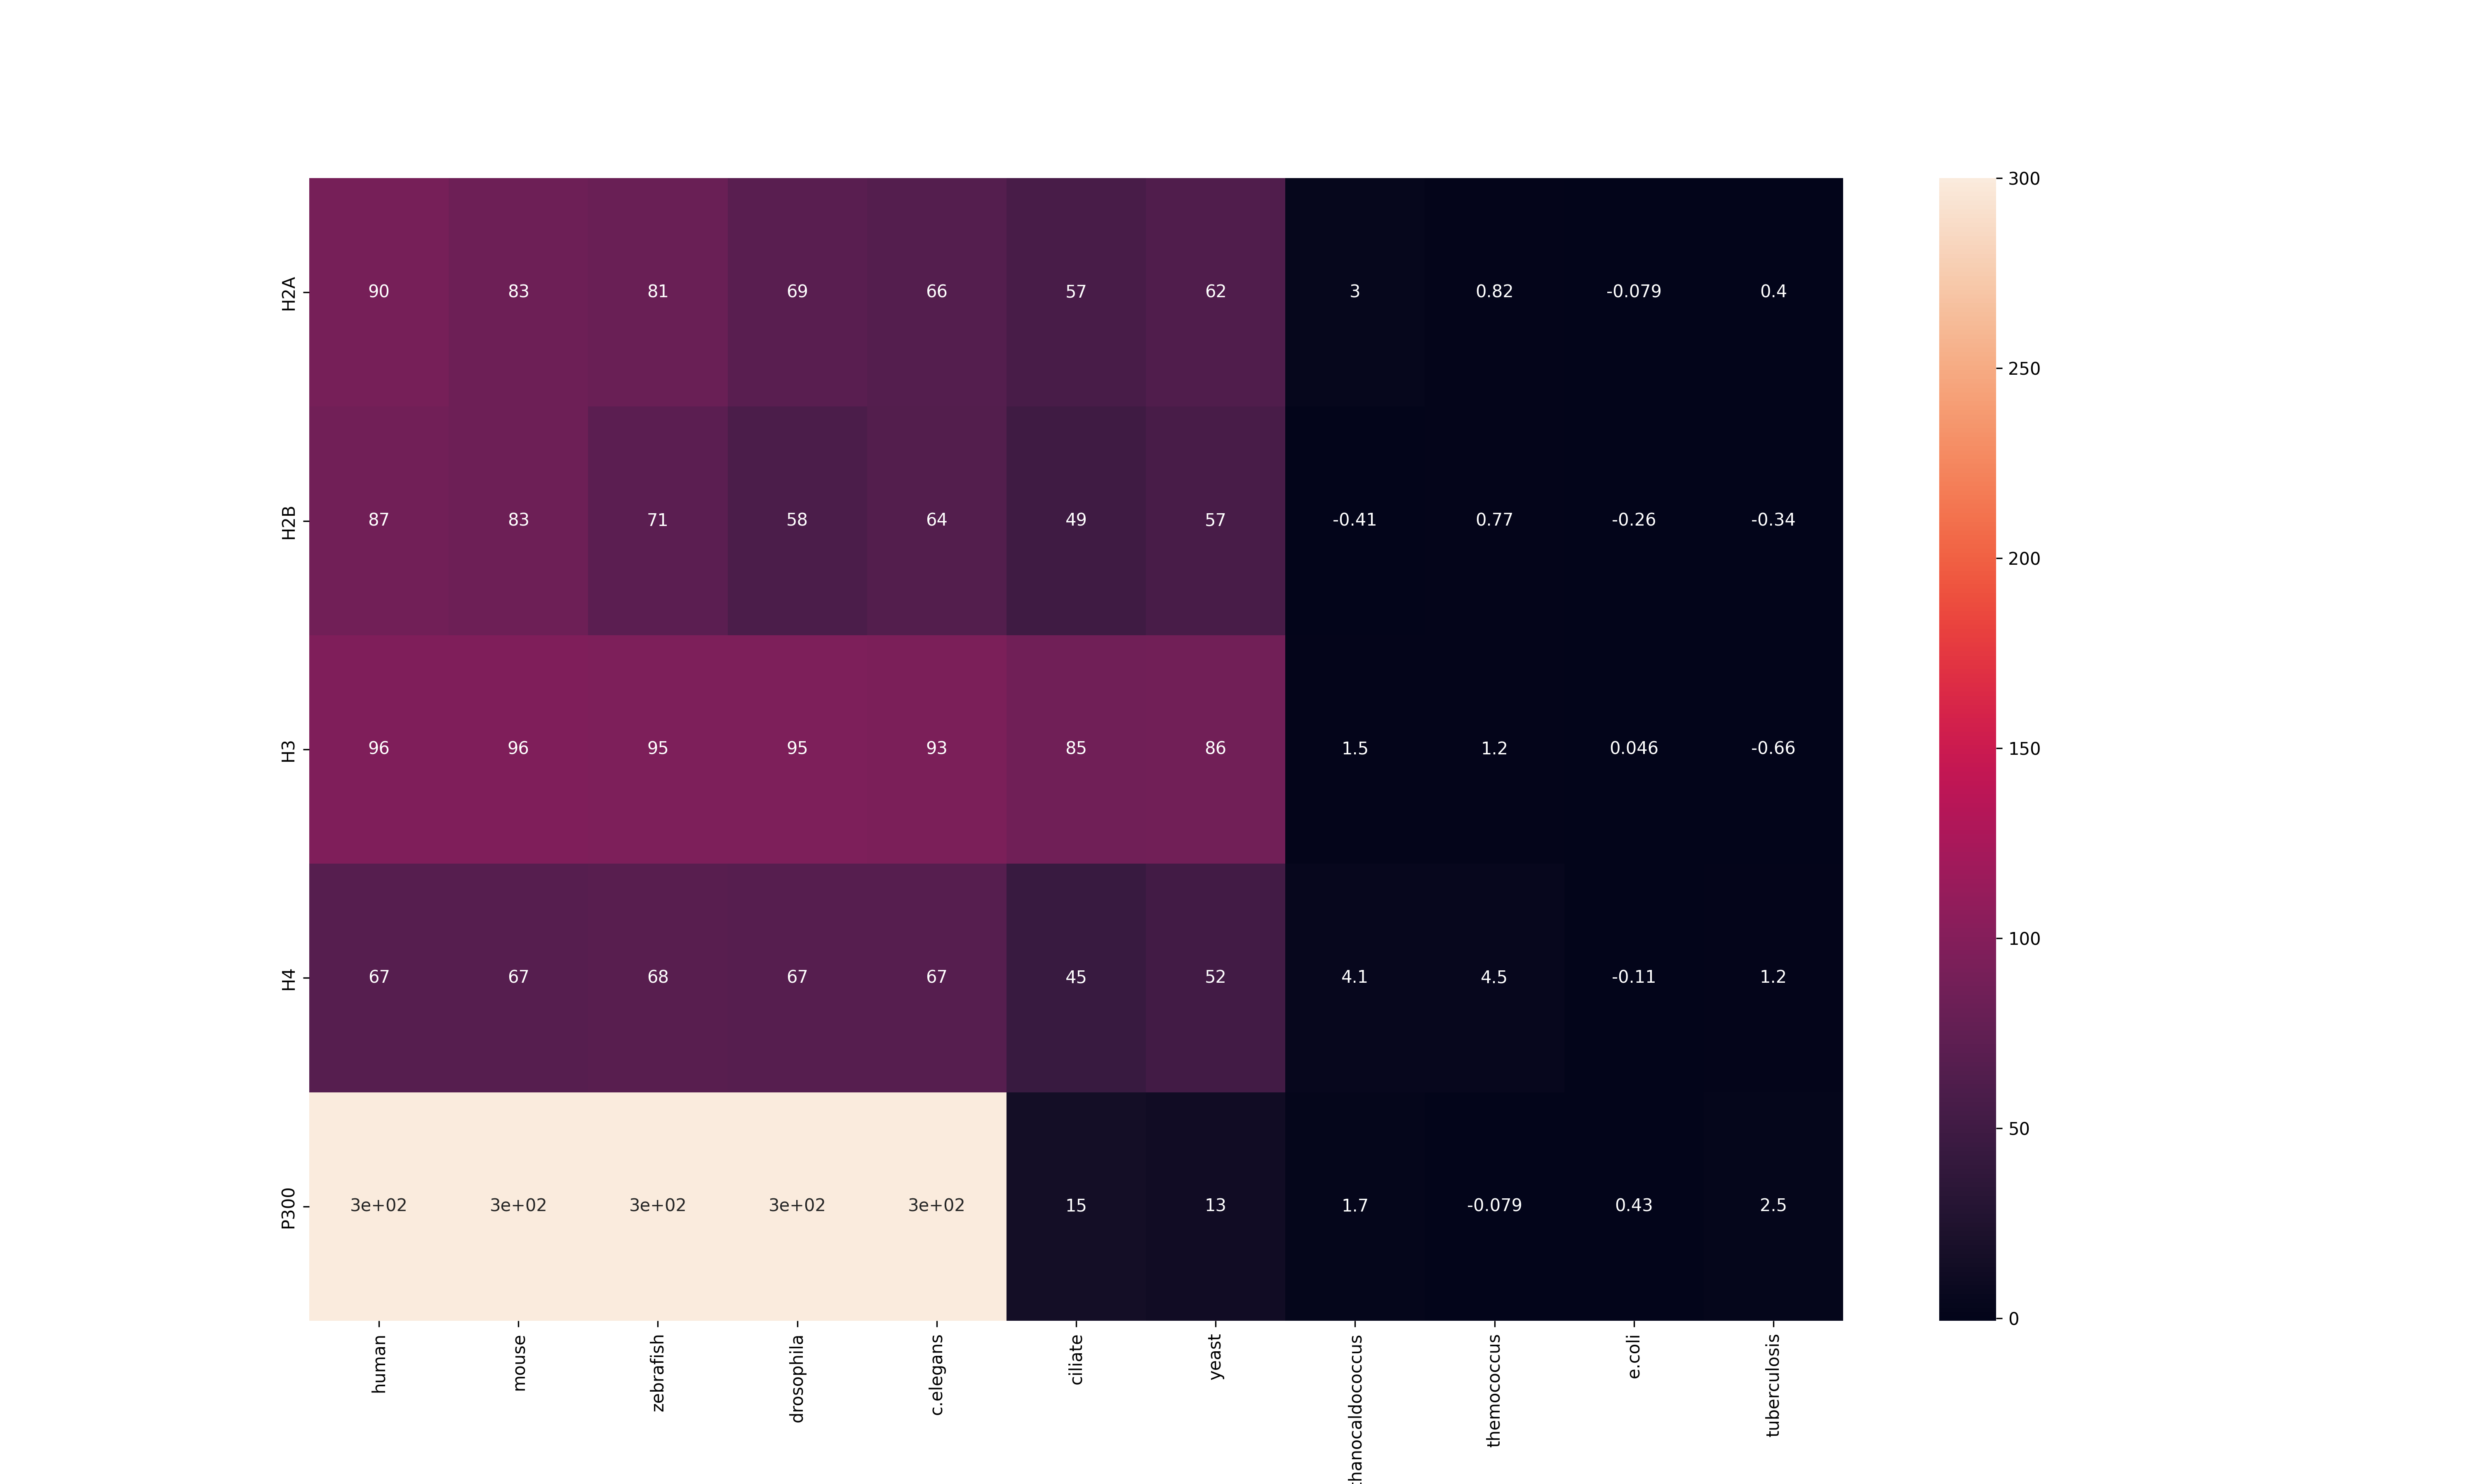

The Python source for this figure:
# import sys
# sys.path.append("/home/jediknight/.local/lib/python3.8/site-packages")

import numpy as np 
import pandas as pd
import seaborn as sns
import matplotlib.pyplot as plt

plt.figure(figsize=(20,12))

df = pd.read_csv("final.tsv", sep="\t", index_col=0)
sns.heatmap(df, annot=True)

plt.savefig("heatmap.png", dpi=300)
